Run: headless pygame with SDL's dummy video driver; simulated clock (each Clock.tick advances the game by its frame time, no real sleeping); random seed 0; keys injected as events and as key.get_pressed() state; no mouse input.
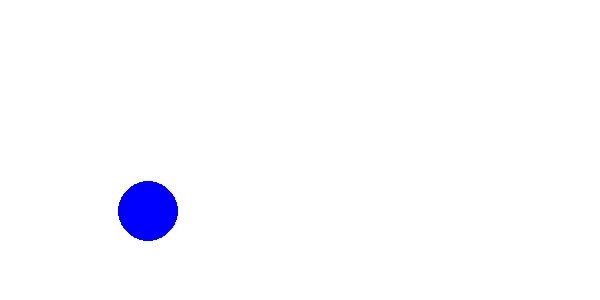
Frame 1 of 4 · flips 1–60 · no input
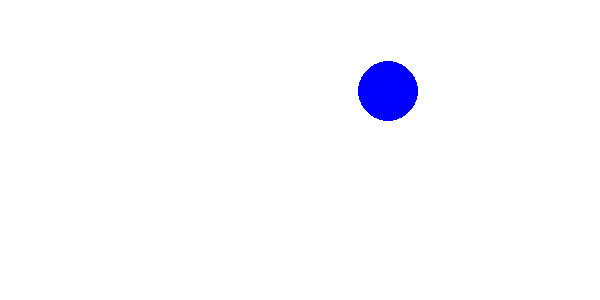
Frame 2 of 4 · flips 61–180 · tapped SPACE, RETURN · held RIGHT (→), D
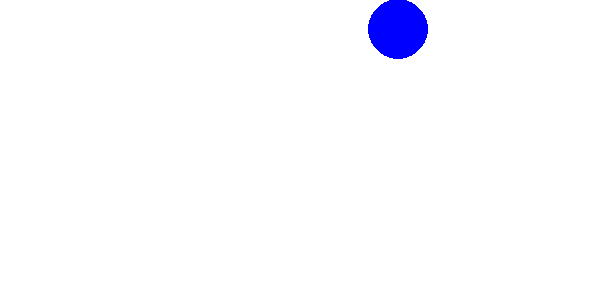
Frame 3 of 4 · flips 181–300 · held DOWN (↓), S
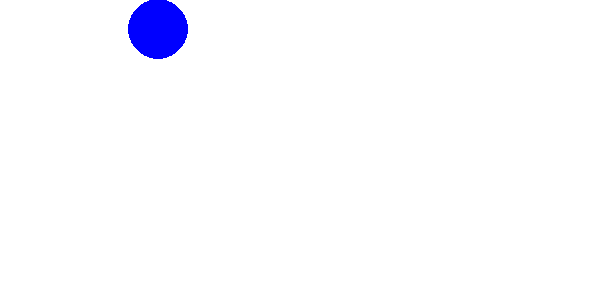
Frame 4 of 4 · flips 301–420 · held LEFT (←), A, UP (↑), W

The pygame program that drew these frames:

import pygame, sys
from pygame.locals import *

pygame.init()
ventana=pygame.display.set_mode((600,300))
pygame.display.set_caption("reloj arena")

posX=30
posY=270

velX=2
velY=1

derecha=True
arriba=True
diagonal=True
ctrl_mov=1

while True:
	ventana.fill((255,255,255))
	circulo=pygame.draw.circle(ventana,(0,0,255),(posX,posY),30)
	for evento in pygame.event.get():
		if evento.type==QUIT:
			pygame.quit()
			sys.exit()
		
	if ctrl_mov==1:	
		if posX<=570 and posY>=30:
			posX+=velX
			posY-=velY
			print(posX,posY)
		else:
			ctrl_mov=2
		print(posX, posY)
		
	elif ctrl_mov==2:
		if posX>0:
			posX-=velX
		else:
			ctrl_mov=3
	elif ctrl_mov==3:
		if posX<=570 and posY<=270:
			posX+=velX
			posY+=velY
		else:
			ctrl_mov=4
	else:
		if posX>0: 
			posX-=velX
		else:
			ctrl_mov=1
	
	pygame.display.update()
